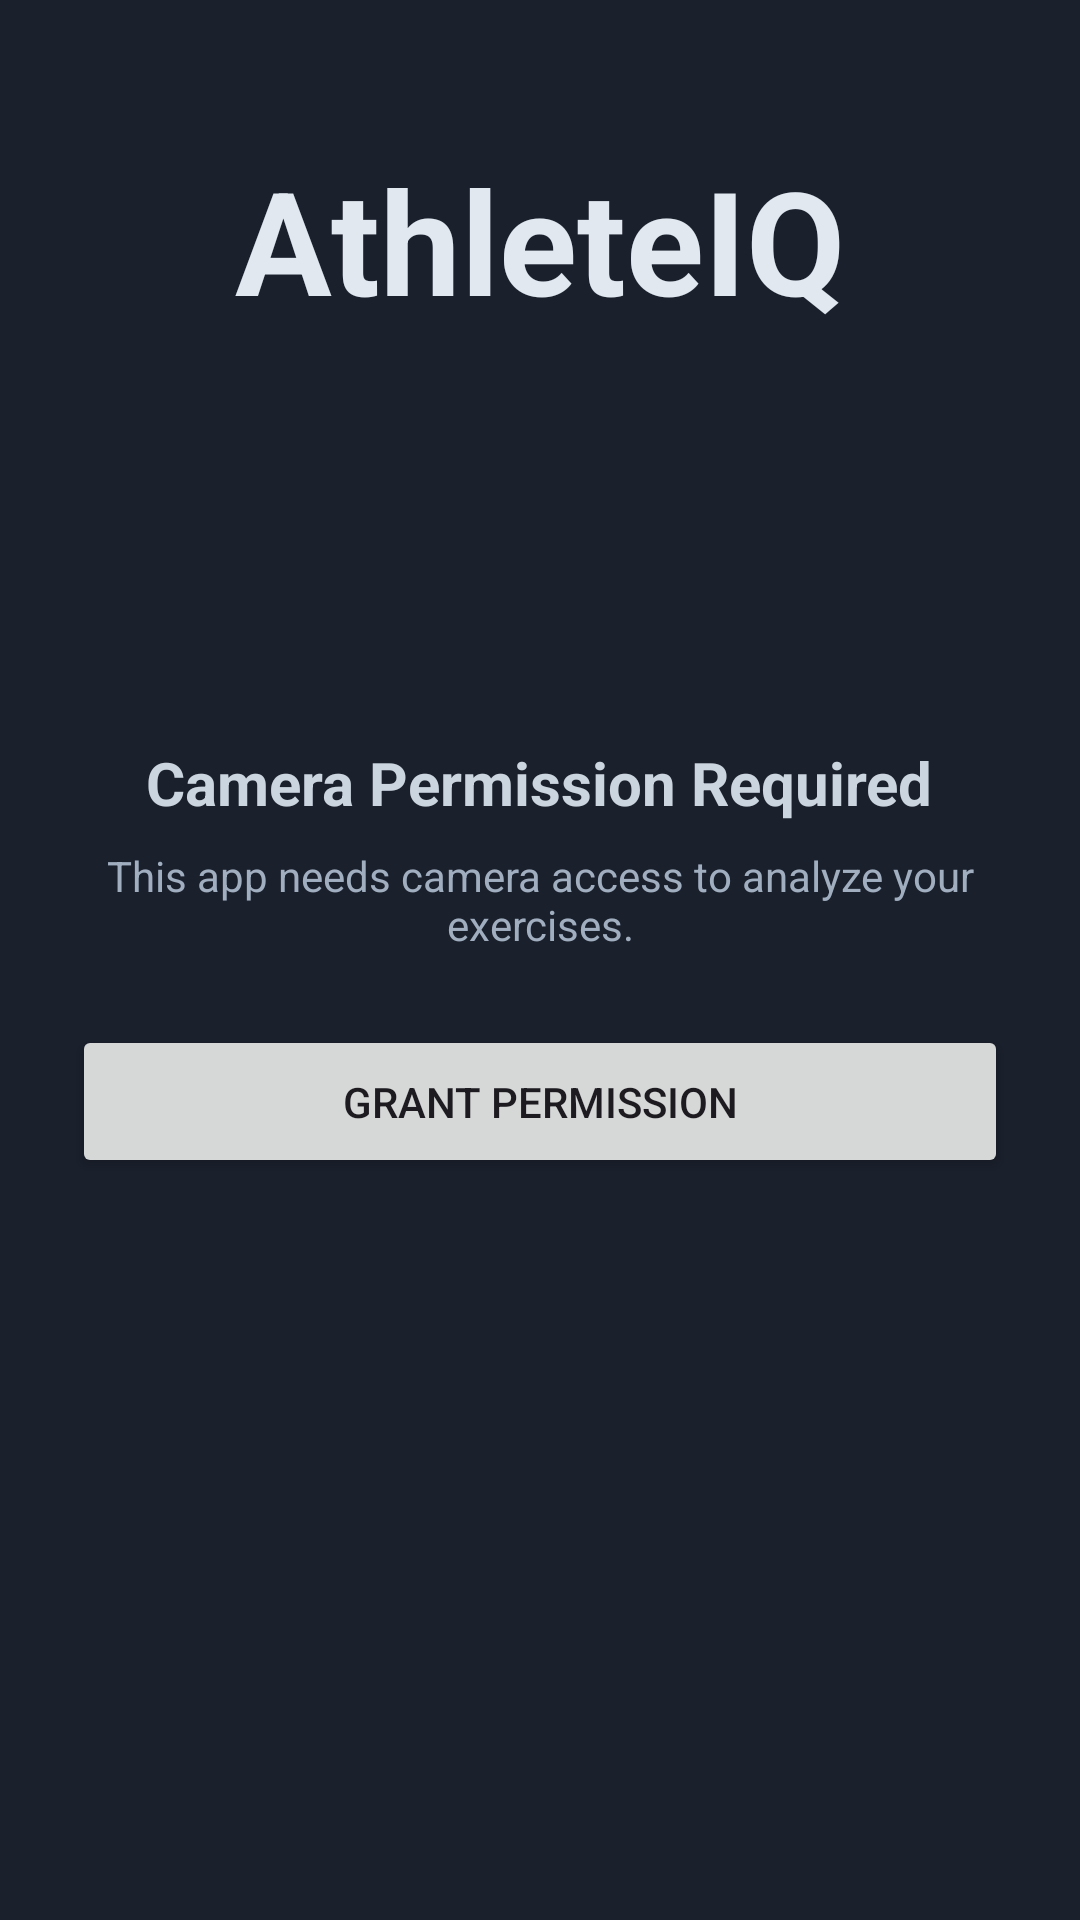

Write the Android layout XML for this screen, with the resource values it uses.
<!-- AndroidManifest.xml: application theme Theme.AthleteIQApp -->
<!-- res/layout/activity_splash.xml -->
<?xml version="1.0" encoding="utf-8"?>
<androidx.constraintlayout.widget.ConstraintLayout xmlns:android="http://schemas.android.com/apk/res/android"
    xmlns:app="http://schemas.android.com/apk/res-auto"
    xmlns:tools="http://schemas.android.com/tools"
    android:layout_width="match_parent"
    android:layout_height="match_parent"
    android:background="#1A202C"
    tools:context=".SplashActivity">

    <TextView
        android:id="@+id/appName"
        android:layout_width="wrap_content"
        android:layout_height="wrap_content"
        android:text="AthleteIQ"
        android:textColor="#E2E8F0"
        android:textSize="48sp"
        android:textStyle="bold"
        app:layout_constraintBottom_toTopOf="@+id/permissionGroup"
        app:layout_constraintEnd_toEndOf="parent"
        app:layout_constraintStart_toStartOf="parent"
        app:layout_constraintTop_toTopOf="parent"
        app:layout_constraintVertical_bias="0.3" />

    <LinearLayout
        android:id="@+id/permissionGroup"
        android:layout_width="0dp"
        android:layout_height="wrap_content"
        android:orientation="vertical"
        android:gravity="center"
        android:padding="24dp"
        app:layout_constraintBottom_toBottomOf="parent"
        app:layout_constraintEnd_toEndOf="parent"
        app:layout_constraintStart_toStartOf="parent"
        app:layout_constraintTop_toTopOf="parent">

        <TextView
            android:layout_width="wrap_content"
            android:layout_height="wrap_content"
            android:text="Camera Permission Required"
            android:textColor="#CBD5E0"
            android:textSize="20sp"
            android:textStyle="bold"
            android:layout_marginBottom="8dp"/>

        <TextView
            android:layout_width="wrap_content"
            android:layout_height="wrap_content"
            android:text="This app needs camera access to analyze your exercises."
            android:textColor="#A0AEC0"
            android:textAlignment="center"
            android:layout_marginBottom="24dp"/>

        <Button
            android:id="@+id/grantPermissionButton"
            android:layout_width="match_parent"
            android:layout_height="wrap_content"
            android:text="Grant Permission"
            android:padding="16dp"/>

    </LinearLayout>

</androidx.constraintlayout.widget.ConstraintLayout>
<!-- resources referenced by this layout -->
<resources>
  <style name="Theme.AthleteIQApp" parent="Base.Theme.AthleteIQApp" />
  <style name="Base.Theme.AthleteIQApp" parent="Theme.Material3.DayNight.NoActionBar">
          
          
      </style>
</resources>
